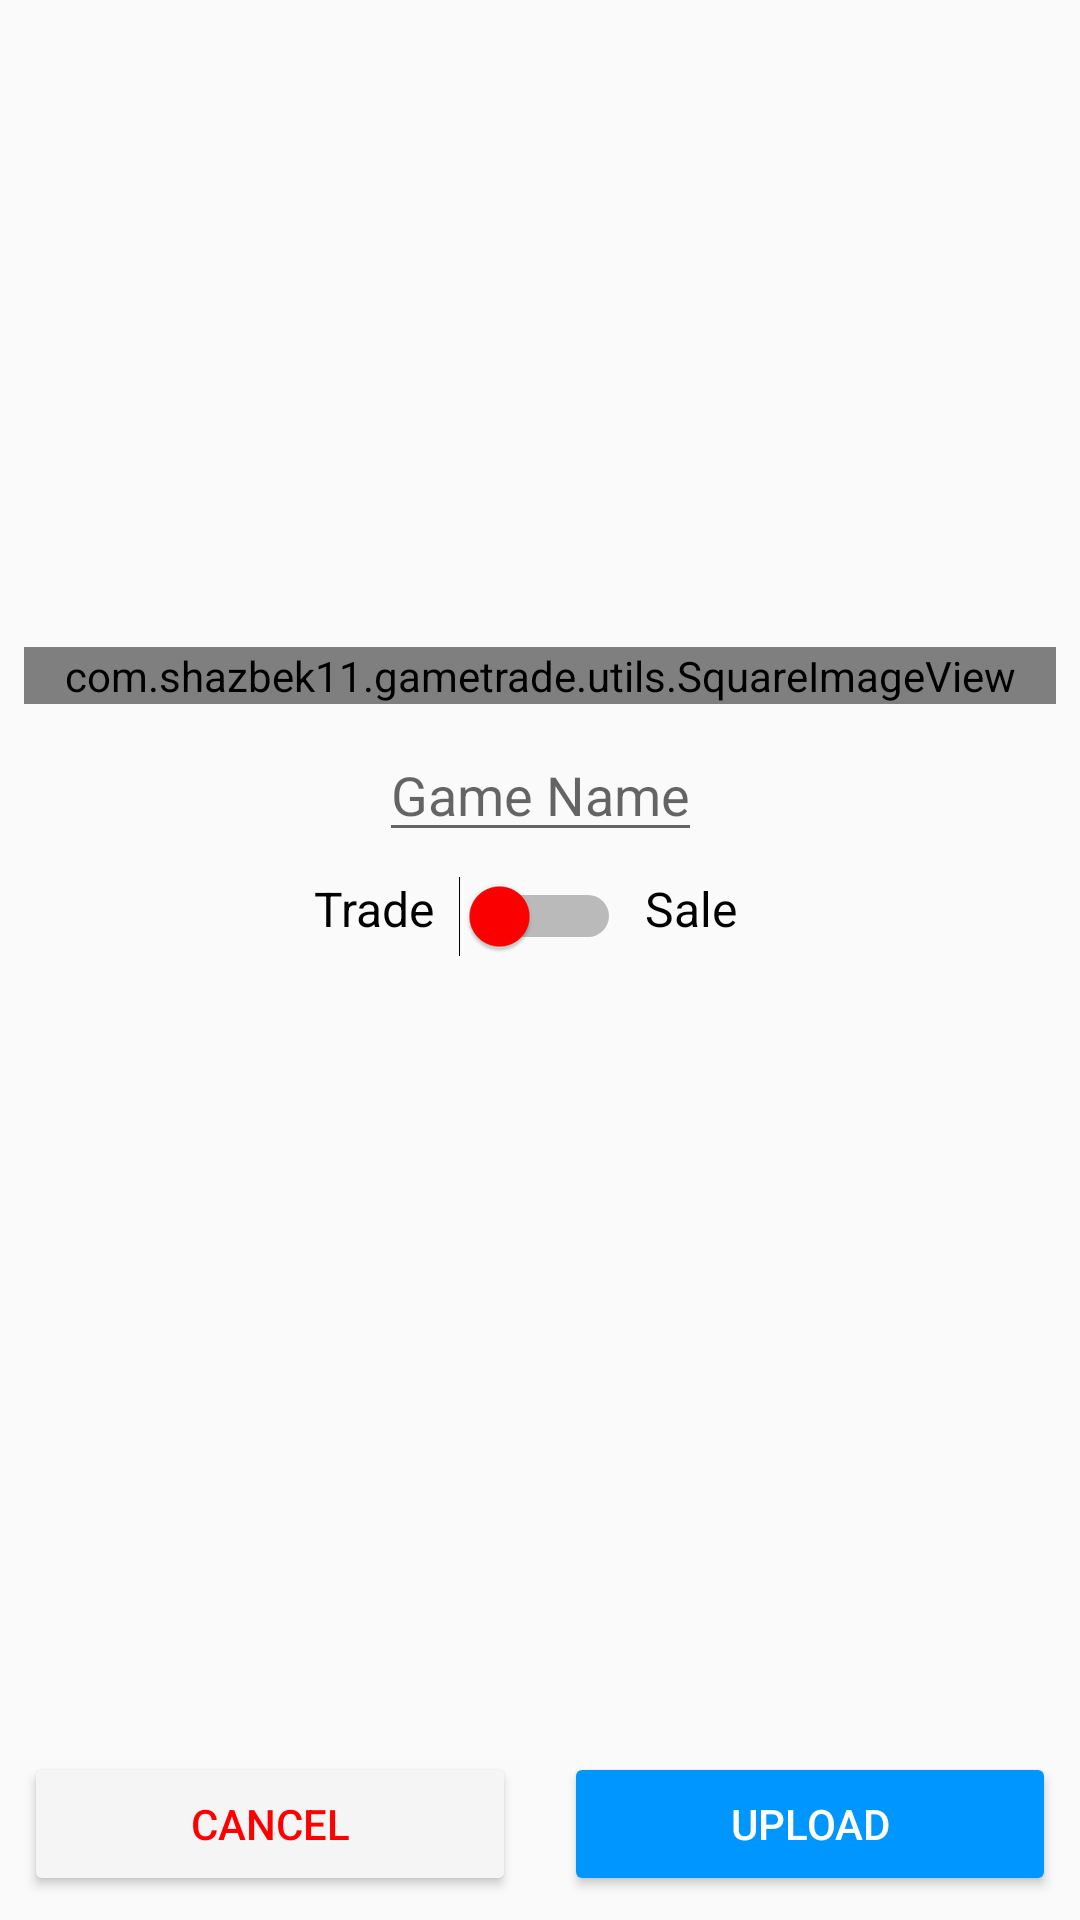

The Android layout XML behind this screen, and the referenced resources:
<!-- AndroidManifest.xml: activity theme AppTheme.NoActionBar -->
<!-- res/layout/activity_edit_post.xml -->
<?xml version="1.0" encoding="utf-8"?>
<androidx.constraintlayout.widget.ConstraintLayout xmlns:android="http://schemas.android.com/apk/res/android"
    xmlns:app="http://schemas.android.com/apk/res-auto"
    xmlns:tools="http://schemas.android.com/tools"
    android:layout_width="match_parent"
    android:layout_height="match_parent"
    tools:context=".Activities.EditPostActivity">

    <Button
        android:id="@+id/button4"
        android:layout_width="0dp"
        android:layout_height="wrap_content"
        android:layout_marginStart="8dp"
        android:layout_marginEnd="8dp"
        android:layout_marginBottom="8dp"
        android:elevation="1dp"
        android:text="@string/cancel"
        android:textColor="#FF0000"
        android:backgroundTint="#f5f5f5"
        app:layout_constraintBottom_toBottomOf="parent"
        app:layout_constraintEnd_toStartOf="@+id/button3"
        app:layout_constraintStart_toStartOf="parent" />

    <Button
        android:id="@+id/button3"
        android:elevation="1dp"
        android:layout_width="0dp"
        android:layout_height="wrap_content"
        android:layout_marginStart="8dp"
        android:layout_marginEnd="8dp"
        android:layout_marginBottom="8dp"
        android:text="@string/upload"
        android:backgroundTint="@color/indigo"
        android:textColor="@color/White"
        app:layout_constraintBottom_toBottomOf="parent"
        app:layout_constraintEnd_toEndOf="parent"
        app:layout_constraintStart_toEndOf="@+id/button4" />

    <ScrollView
        android:layout_width="match_parent"
        android:layout_height="wrap_content"
        app:layout_constraintBottom_toTopOf="@+id/button4"
        app:layout_constraintEnd_toEndOf="parent"
        app:layout_constraintStart_toStartOf="parent"
        app:layout_constraintTop_toTopOf="parent"
        android:paddingBottom="35dp">

        <androidx.constraintlayout.widget.ConstraintLayout
            android:layout_width="match_parent"
            android:layout_height="wrap_content">

            <com.shazbek11.gametrade.utils.SquareImageView
                android:id="@+id/Game_Pic"
                android:layout_width="match_parent"
                android:layout_height="wrap_content"
                android:layout_centerHorizontal="true"
                android:layout_marginStart="8dp"
                android:layout_marginTop="32dp"
                android:layout_marginEnd="8dp"
                app:layout_constraintEnd_toEndOf="parent"
                app:layout_constraintStart_toStartOf="parent"
                app:layout_constraintTop_toTopOf="parent" />

            <EditText
                android:id="@+id/editText"
                android:layout_width="wrap_content"
                android:layout_height="wrap_content"
                android:layout_marginStart="8dp"
                android:layout_marginTop="8dp"
                android:layout_marginEnd="8dp"
                android:hint="Game Name"
                android:gravity="center_horizontal"
                app:layout_constraintEnd_toEndOf="parent"
                app:layout_constraintStart_toStartOf="parent"
                app:layout_constraintTop_toBottomOf="@+id/Game_Pic" />

            <Switch
                android:id="@+id/switch1"
                android:layout_width="wrap_content"
                android:layout_height="wrap_content"
                android:layout_marginStart="8dp"
                android:layout_marginTop="8dp"
                android:layout_marginEnd="8dp"
                android:thumbTint="#FF0000"
                android:trackTint="#000000"
                app:layout_constraintEnd_toEndOf="parent"
                app:layout_constraintStart_toStartOf="parent"
                app:layout_constraintTop_toBottomOf="@+id/editText" />

            <TextView
                android:layout_width="wrap_content"
                android:layout_height="wrap_content"
                android:layout_marginTop="8dp"
                android:layout_marginEnd="8dp"
                android:text="Trade"
                android:textColor="#000000"
                android:textSize="16sp"
                app:layout_constraintEnd_toStartOf="@+id/switch1"
                app:layout_constraintTop_toBottomOf="@+id/editText" />

            <TextView
                android:layout_width="wrap_content"
                android:layout_height="wrap_content"
                android:layout_marginStart="8dp"
                android:layout_marginTop="8dp"
                android:text="Sale"
                android:textColor="#000000"
                android:textSize="16sp"
                app:layout_constraintStart_toEndOf="@+id/switch1"
                app:layout_constraintTop_toBottomOf="@+id/editText" />

            <EditText
                android:id="@+id/Game_Price11"
                android:gravity="center_horizontal"
                android:layout_width="wrap_content"
                android:layout_height="wrap_content"
                android:layout_marginStart="8dp"
                android:layout_marginTop="8dp"
                android:layout_marginEnd="8dp"
                android:hint="Price $"
                android:inputType="number"
                android:textColor="@color/textcolor"
                android:textSize="16sp"
                android:visibility="invisible"
                app:layout_constraintEnd_toEndOf="parent"
                app:layout_constraintStart_toStartOf="parent"
                app:layout_constraintTop_toBottomOf="@+id/switch1" />

        </androidx.constraintlayout.widget.ConstraintLayout>
    </ScrollView>

</androidx.constraintlayout.widget.ConstraintLayout>
<!-- resources referenced by this layout -->
<resources>
  <color name="White">#FFF</color>
  <color name="indigo">#0096FF</color>
  <color name="textcolor">#000000</color>
  <string name="cancel">CANCEL</string>
  <string name="upload">UPLOAD</string>
  <style name="AppTheme.NoActionBar">
          <item name="windowActionBar">false</item>
          <item name="windowNoTitle">true</item>
      </style>
</resources>
